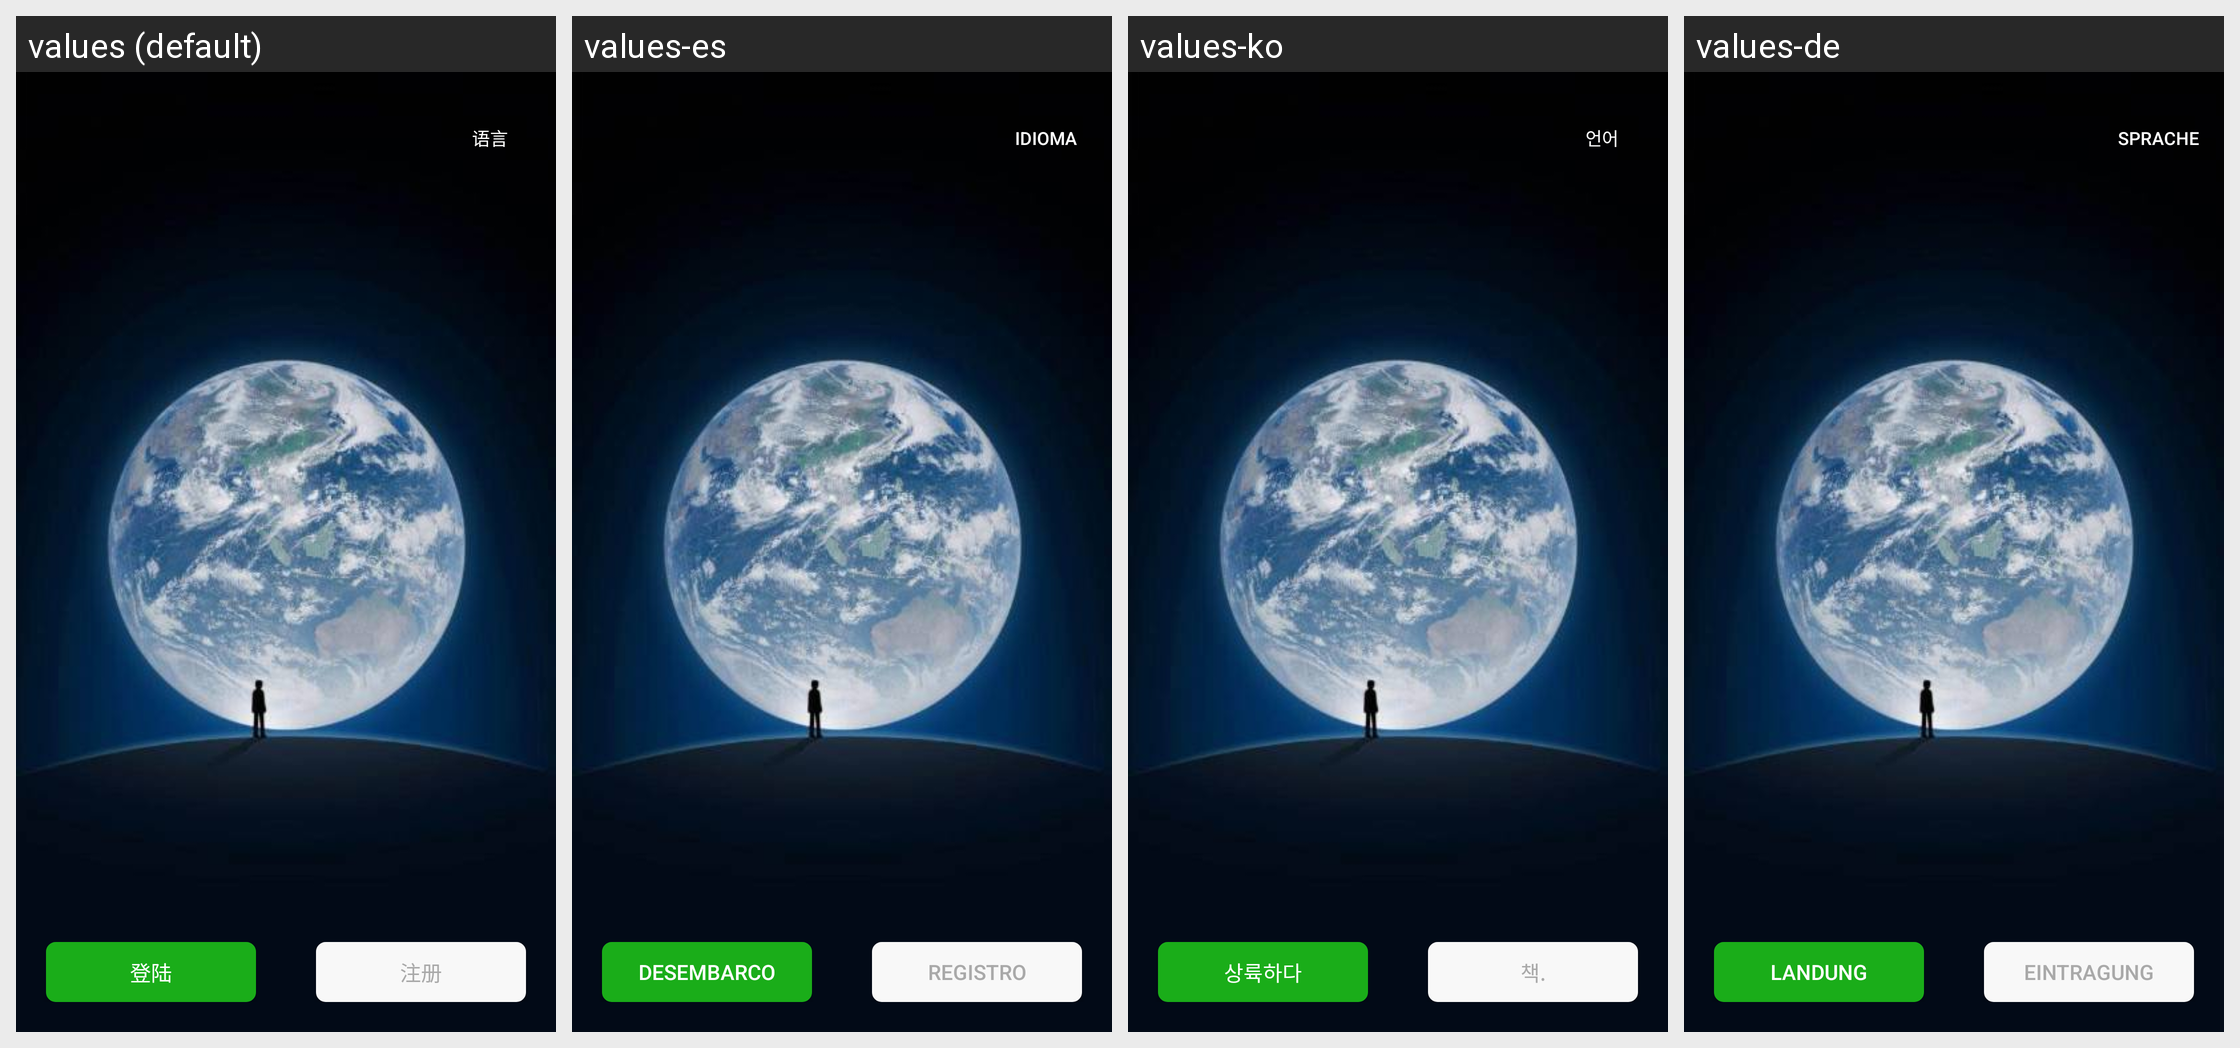

The Android screen above is rendered under several locales of the same app. Produce the string resources it draws, with the default and per-locale values.
Android screen res/layout/activity_display.xml rendered under 4 locales, left to right: values (default), values-es, values-ko, values-de. Device: Nexus 5 (rendered at 1080×1920; each locale shown at half size, 540×960, under a caption strip naming it); theme AppTheme.
Other locales in the repository, not shown: values-af, values-ar, values-az, values-be, values-bg, values-ca, values-cs, values-cy, values-da, values-el, values-en, values-en-rUS, values-et, values-fa, values-fi, values-fr, values-gl, values-hi, values-ht, values-hu, values-id, values-is, values-it, values-iw, values-ja, values-lv, values-mk, values-ms, values-mt, values-nl, values-no, values-pl, values-pt, values-ro, values-ru, values-sk, values-sl, values-sv, values-th, values-tl, values-tr, values-uk, values-ur, values-vi, values-zh-rCN, values-zh-rTW.
Strings drawn on this screen, with the default value and each locale's value (text and hints the layout hard-codes, and strings that could not be matched under every locale, appear in the picture but are not listed):

language
  values: 语言
  values-es: Idioma
  values-ko: 언어
  values-de: Sprache

login
  values: 登陆
  values-es: Desembarco
  values-ko: 상륙하다
  values-de: Landung

registry
  values: 注册
  values-es: Registro
  values-ko: 책.
  values-de: Eintragung
